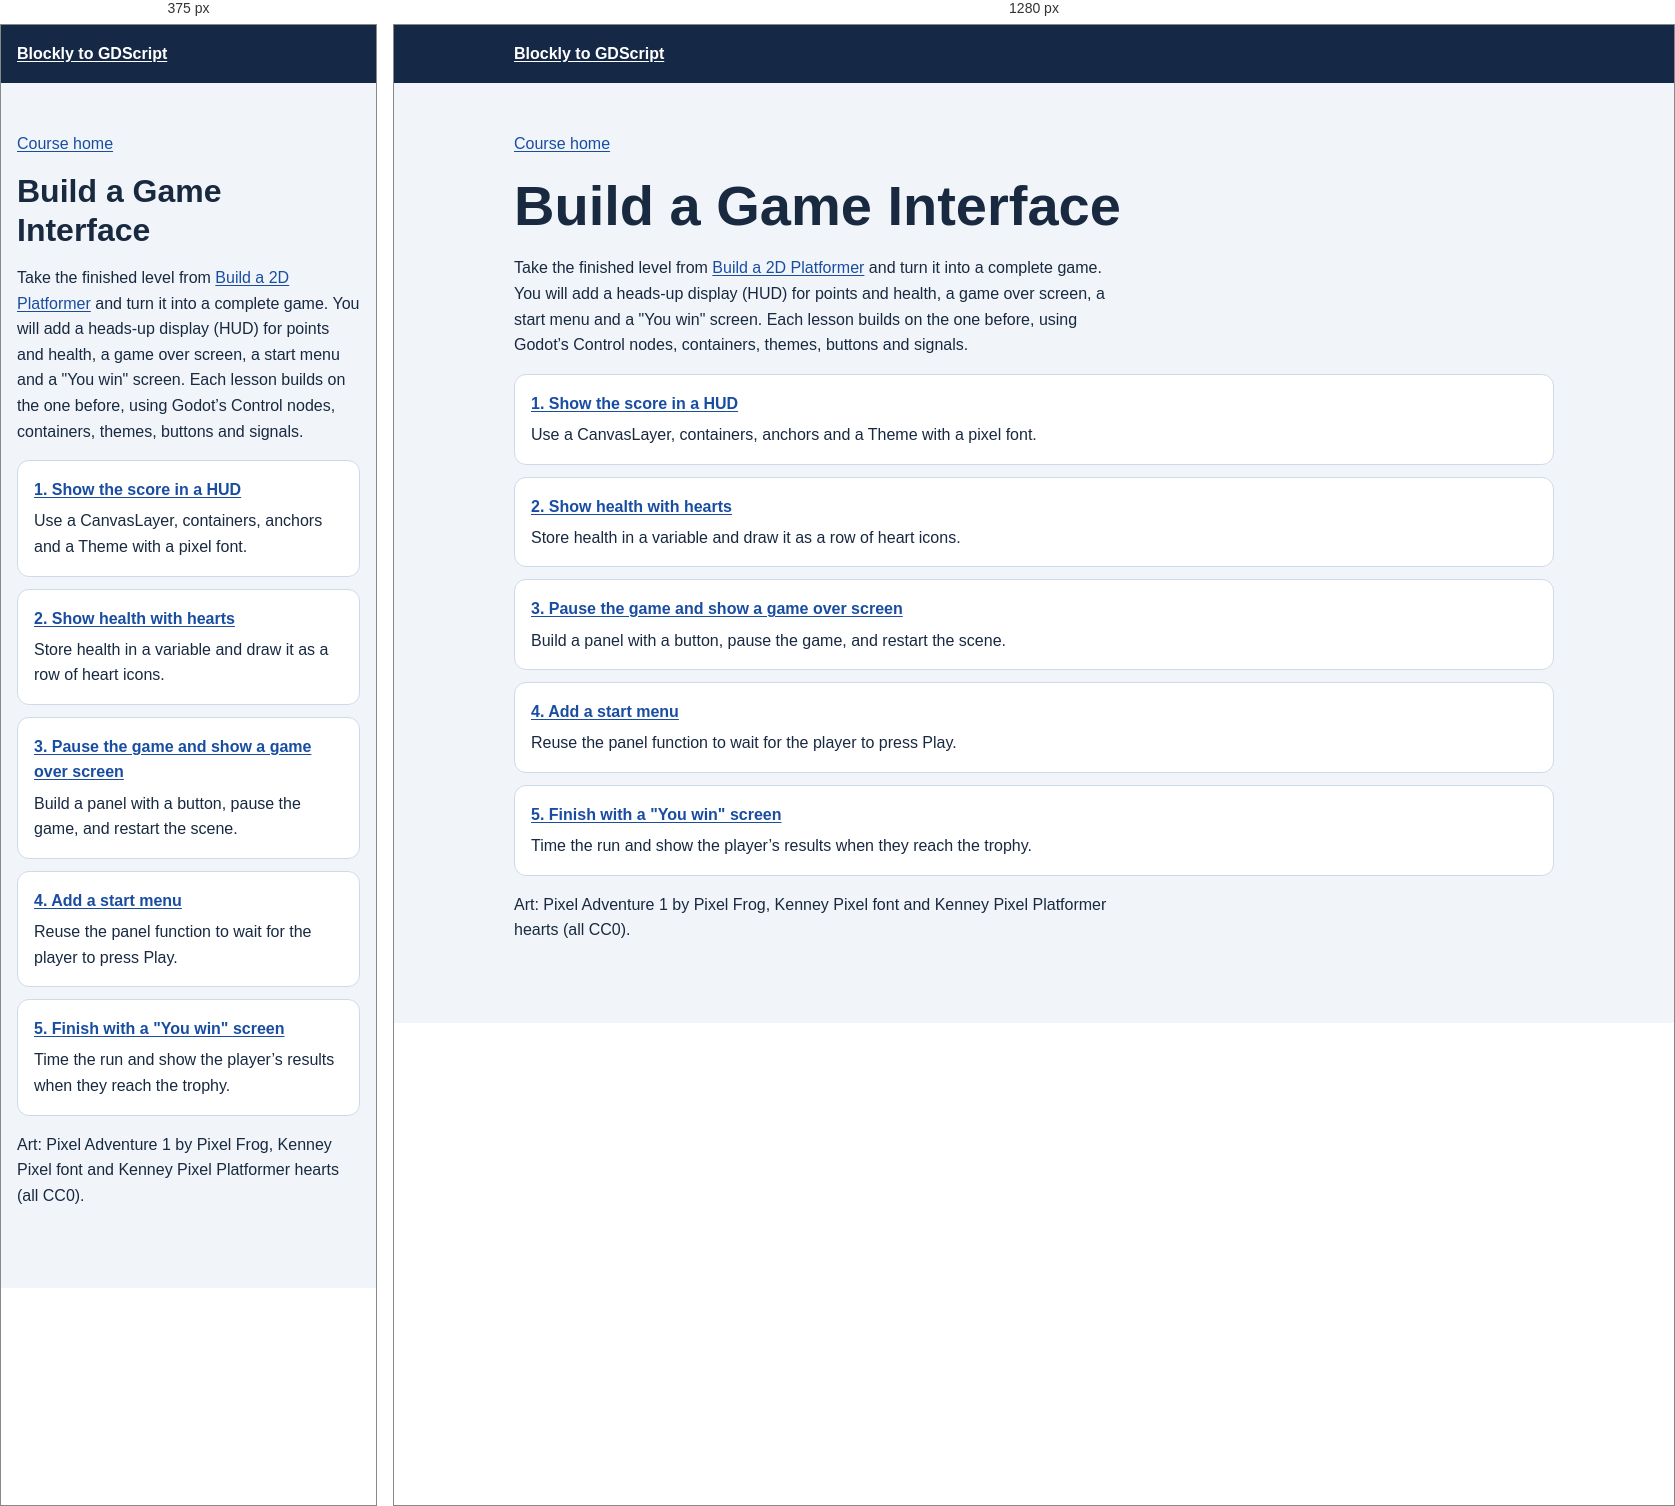
Rendered at 375 px and 1280 px, left to right.

<!-- file: index.html -->
<!doctype html>
<html lang="en">
<head>
<meta charset="utf-8"><meta name="viewport" content="width=device-width, initial-scale=1">
<title>Build a Game Interface | Blockly to GDScript</title>
<link rel="stylesheet" href="../assets/course.css">
</head>
<body>
<header><div class="wrap"><a href="../index.html">Blockly to GDScript</a></div></header>
<main class="wrap">
<p><a href="../index.html">Course home</a></p>
<h1>Build a Game Interface</h1>
<p>Take the finished level from <a href="../platformer/coin-gate.html">Build a 2D Platformer</a> and turn it into a complete game. You will add a heads-up display (HUD) for points and health, a game over screen, a start menu and a "You win" screen. Each lesson builds on the one before, using Godot’s Control nodes, containers, themes, buttons and signals.</p>
<ol class="lesson-list">
<li><a href="hud.html"><strong>1. Show the score in a HUD</strong></a><p>Use a CanvasLayer, containers, anchors and a Theme with a pixel font.</p></li>
<li><a href="health.html"><strong>2. Show health with hearts</strong></a><p>Store health in a variable and draw it as a row of heart icons.</p></li>
<li><a href="game-over.html"><strong>3. Pause the game and show a game over screen</strong></a><p>Build a panel with a button, pause the game, and restart the scene.</p></li>
<li><a href="start-menu.html"><strong>4. Add a start menu</strong></a><p>Reuse the panel function to wait for the player to press Play.</p></li>
<li><a href="win-screen.html"><strong>5. Finish with a "You win" screen</strong></a><p>Time the run and show the player’s results when they reach the trophy.</p></li>
</ol>
<p class="credit">Art: Pixel Adventure 1 by Pixel Frog, Kenney Pixel font and Kenney Pixel Platformer hearts (all CC0).</p>
</main>
</body>
</html>


/* @media block from course.css */
@media (max-width: 46rem) { .comparison { grid-template-columns: minmax(0, 1fr); } }